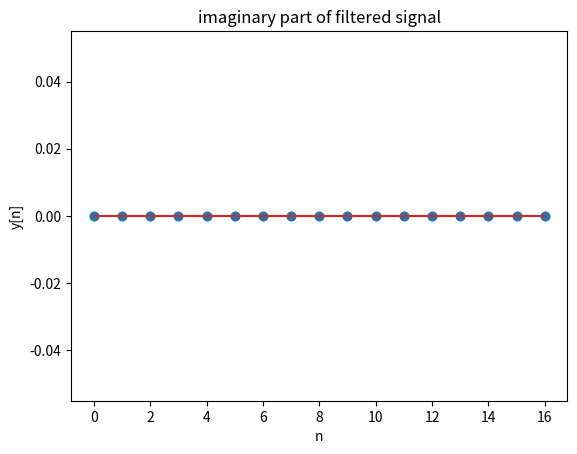

Source code (Python):
import math
import numpy as np
import collections
import matplotlib.pyplot as plt
import matplotlib.patches as mpatches

x=np.arange(0,17)
y=[]
for n in x:
    y.append(1+np.sin((3*np.pi*n)/8+np.pi/4))

N=16
ak=[]
for k in x:
    s=0
    for n in range(0,N+1):
        s=s+(y[n]*np.exp(-1j*k*n*2*np.pi/N))
    ak.append(s/N)

def fil(x):
    if x<=-np.pi/3 and x>=-5*np.pi/12:
        return 1
    elif x<=5*np.pi/12 and x>=np.pi/3:
        return 1
    elif x<=-19*np.pi/12 and x>=-5*np.pi/3:
        return 1
    elif x<=5*np.pi/3 and x>=19*np.pi/12:
        return 1
    else:
        return 0

yf=[]
for n in x:
    s=0
    for k in range(0,N+1):
        s=s+ak[k]*fil(np.exp(2*np.pi*k/N))*np.exp(1j*k*2*np.pi*n/N)
    yf.append(s)


yfr=[]
yfimg=[]
for i in yf:
    yfr.append(i.real)
    yfimg.append(i.imag)
plt.stem(x,yfr)
plt.xlabel('n')
plt.ylabel('y[n]')
plt.title('real part of filtered signal')
plt.show()

plt.stem(x,yfimg)
plt.xlabel('n')
plt.ylabel('y[n]')
plt.title('imaginary part of filtered signal')
plt.show()

